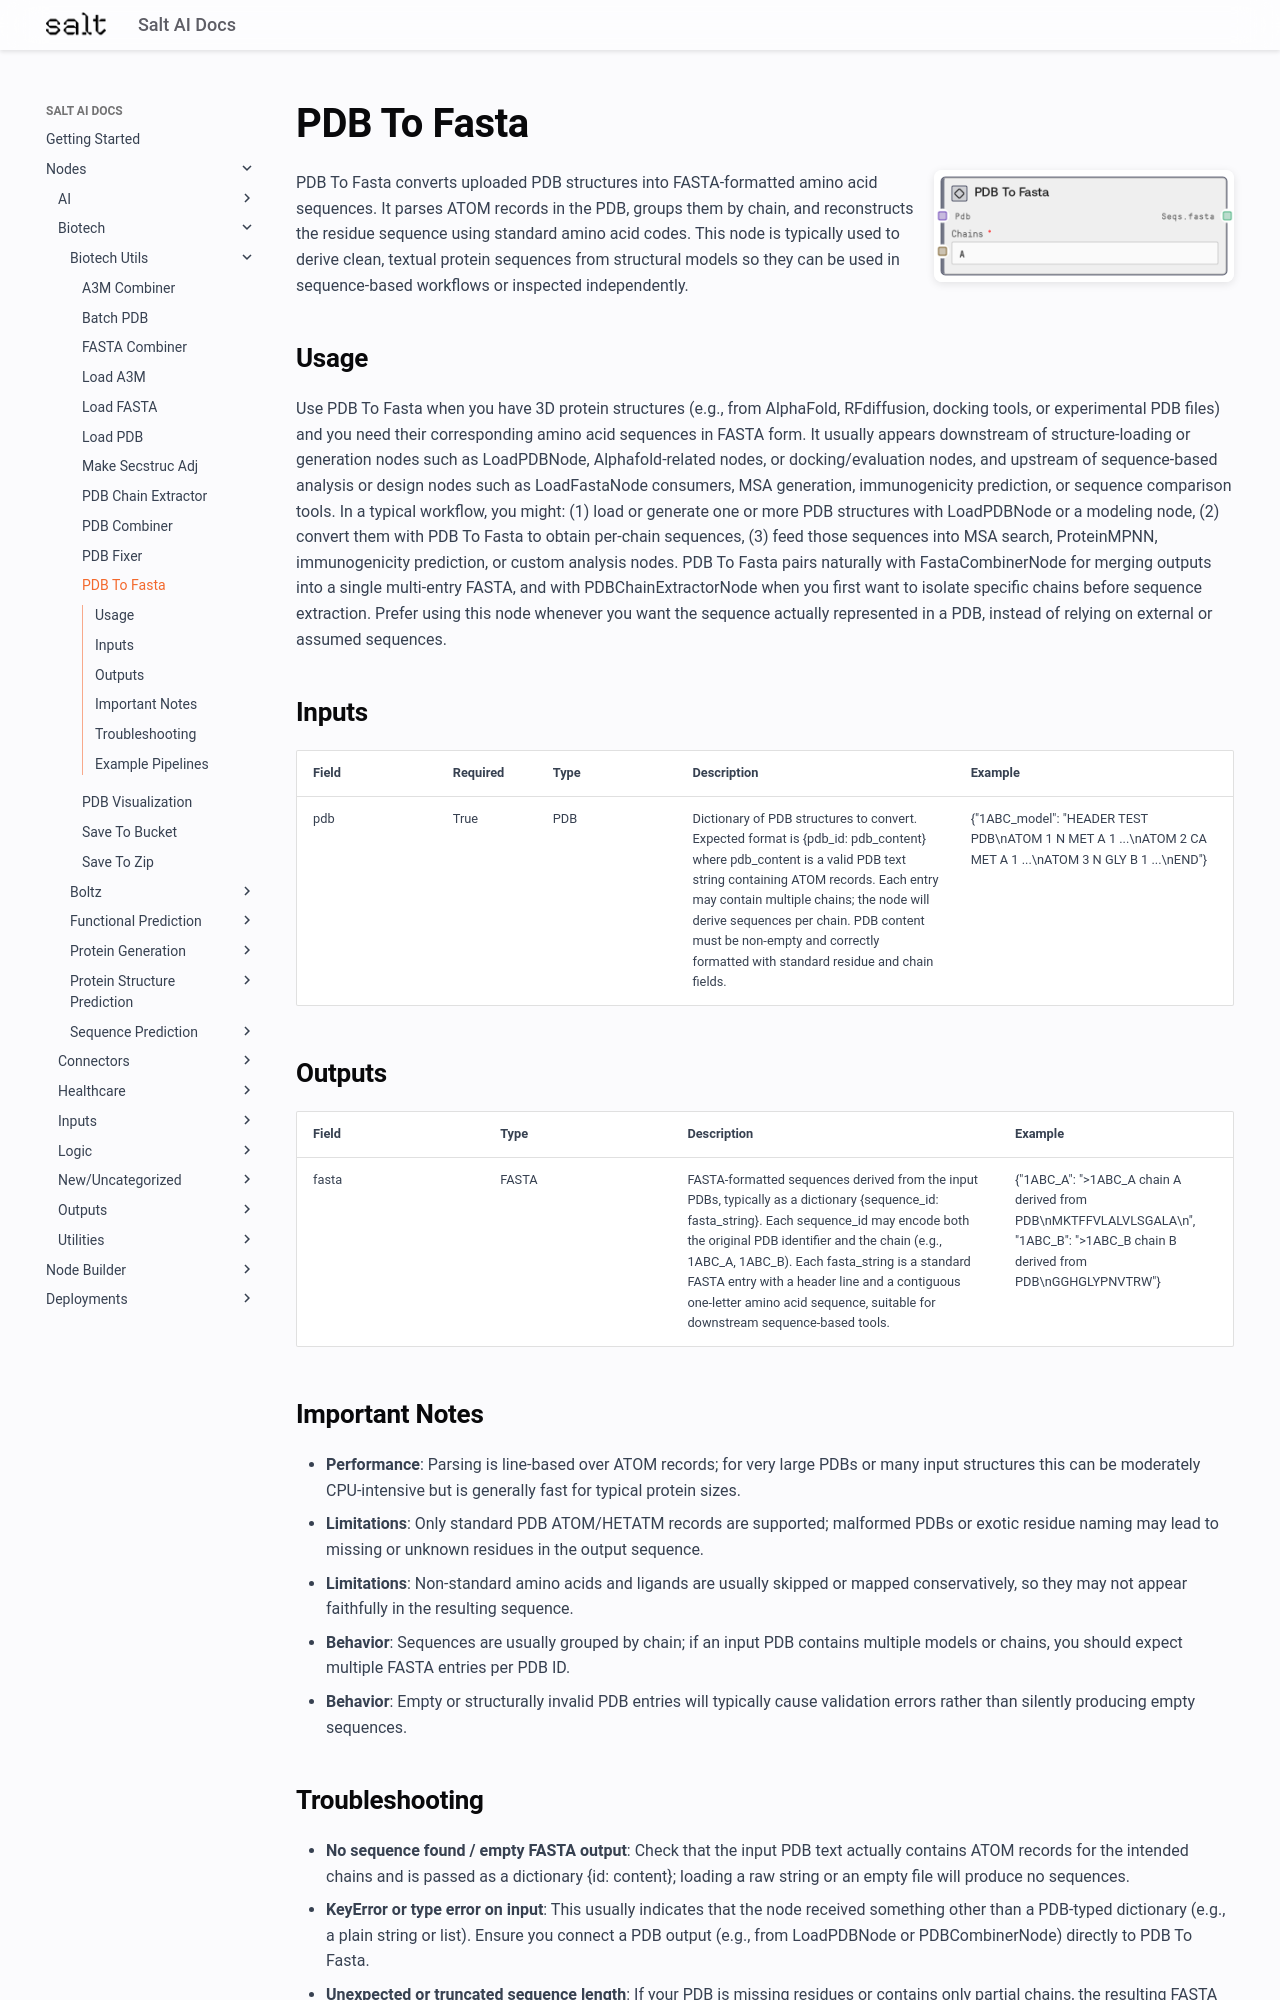

repository: get-salt-AI/SaltAI-Web-Docs · page: nodes/md/biotech/biotech-utils/pdbtofastanode/index.html · generator: mkdocs

# PDB To Fasta

<div style="display: flex; gap: 20px; align-items: flex-start; margin-bottom: 20px;">
<div style="flex: 1; min-width: 0;">

PDB To Fasta converts uploaded PDB structures into FASTA-formatted amino acid sequences. It parses ATOM records in the PDB, groups them by chain, and reconstructs the residue sequence using standard amino acid codes. This node is typically used to derive clean, textual protein sequences from structural models so they can be used in sequence-based workflows or inspected independently.

</div>
<div style="flex: 0 0 300px;"><img src="../../../../images/previews/biotech/biotech-utils/pdbtofastanode.png" alt="Preview" style="width: 100%; border-radius: 8px; box-shadow: 0 2px 8px rgba(0,0,0,0.1);" /></div>
</div>

## Usage

Use PDB To Fasta when you have 3D protein structures (e.g., from AlphaFold, RFdiffusion, docking tools, or experimental PDB files) and you need their corresponding amino acid sequences in FASTA form. It usually appears downstream of structure-loading or generation nodes such as LoadPDBNode, Alphafold-related nodes, or docking/evaluation nodes, and upstream of sequence-based analysis or design nodes such as LoadFastaNode consumers, MSA generation, immunogenicity prediction, or sequence comparison tools. In a typical workflow, you might: (1) load or generate one or more PDB structures with LoadPDBNode or a modeling node, (2) convert them with PDB To Fasta to obtain per-chain sequences, (3) feed those sequences into MSA search, ProteinMPNN, immunogenicity prediction, or custom analysis nodes. PDB To Fasta pairs naturally with FastaCombinerNode for merging outputs into a single multi-entry FASTA, and with PDBChainExtractorNode when you first want to isolate specific chains before sequence extraction. Prefer using this node whenever you want the sequence actually represented in a PDB, instead of relying on external or assumed sequences.

## Inputs

<div style="overflow-x: auto;">
<table style="table-layout: fixed; width: 100%;">
<colgroup>
<col style="width: 15%;">
<col style="width: 10%;">
<col style="width: 15%;">
<col style="width: 30%;">
<col style="width: 30%;">
</colgroup>
<thead><tr><th>Field</th><th>Required</th><th>Type</th><th>Description</th><th>Example</th></tr></thead>
<tbody>
<tr><td style="word-wrap: break-word;">pdb</td><td>True</td><td style="word-wrap: break-word;">PDB</td><td style="word-wrap: break-word;">Dictionary of PDB structures to convert. Expected format is {pdb_id: pdb_content} where pdb_content is a valid PDB text string containing ATOM records. Each entry may contain multiple chains; the node will derive sequences per chain. PDB content must be non-empty and correctly formatted with standard residue and chain fields.</td><td style="word-wrap: break-word;">{"1ABC_model": "HEADER TEST PDB\nATOM      1  N   MET A   1 ...\nATOM      2  CA  MET A   1 ...\nATOM      3  N   GLY B   1 ...\nEND"}</td></tr>
</tbody>
</table>
</div>

## Outputs

<div style="overflow-x: auto;">
<table style="table-layout: fixed; width: 100%;">
<colgroup>
<col style="width: 20%;">
<col style="width: 20%;">
<col style="width: 35%;">
<col style="width: 25%;">
</colgroup>
<thead><tr><th>Field</th><th>Type</th><th>Description</th><th>Example</th></tr></thead>
<tbody>
<tr><td style="word-wrap: break-word;">fasta</td><td style="word-wrap: break-word;">FASTA</td><td style="word-wrap: break-word;">FASTA-formatted sequences derived from the input PDBs, typically as a dictionary {sequence_id: fasta_string}. Each sequence_id may encode both the original PDB identifier and the chain (e.g., 1ABC_A, 1ABC_B). Each fasta_string is a standard FASTA entry with a header line and a contiguous one-letter amino acid sequence, suitable for downstream sequence-based tools.</td><td style="word-wrap: break-word;">{"1ABC_A": ">1ABC_A chain A derived from PDB\nMKTFFVLALVLSGALA\n", "1ABC_B": ">1ABC_B chain B derived from PDB\nGGHGLYPNVTRW"}</td></tr>
</tbody>
</table>
</div>
